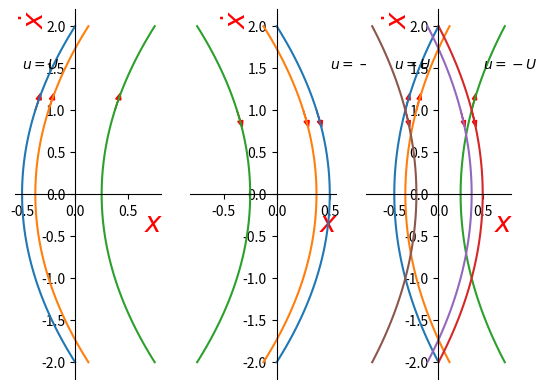

Source code (Python):
#应用非线性控制图2.5卫星控制系统相图
import numpy as np
import math
import matplotlib
import matplotlib.pyplot as plt

U = 4

y = np.linspace(-2,2,100)

x1left = lambda y:(y**2 - 4) / (2 * U)

x2left = lambda y:(y**2 - 3) / (2 * U)

x3left = lambda y:(y**2 + 2) / (2 * U)

x1right = lambda y:(y**2 - 4) / (- 2 * U)

x2right = lambda y:(y**2 - 3) / (- 2 * U)

x3right = lambda y:(y**2 + 2) / (- 2 * U)

plt.subplot(1,3,1)

plt.plot(x1left(y),y)

plt.plot(x2left(y),y)

plt.plot(x3left(y),y)

#创建沿图形的箭头
plt.arrow(x1left(1), 1, 0.05, U/1*0.05, shape = 'full', length_includes_head=True, head_width=0.05, color = 'red')

plt.arrow(x2left(1), 1, 0.05, U/1*0.05, shape = 'full', length_includes_head=True, head_width=0.05, color = 'red')

plt.arrow(x3left(1), 1, 0.05, U/1*0.05, shape = 'full', length_includes_head=True, head_width=0.05, color = 'red')

plt.gca().spines['left'].set_position(('data',0))
plt.gca().spines.bottom.set_position(('data',0))
plt.gca().spines['right'].set_visible(False)
plt.gca().spines['top'].set_visible(False)
#plt.gca().set_aspect('equal')
plt.gca().set_xlabel('x',fontdict = {'fontfamily':'Times New Roman',\
            'fontsize':20,'fontweight':'normal',\
            'fontstyle':'italic',\
            'color':'red',\
            'verticalalignment':'center',\
            'horizontalalignment':'center'},loc = 'right')

plt.gca().set_ylabel(r'$\dot{ x }$',\
fontdict = {'fontfamily':'Times New Roman',\
            'fontsize':20,'fontweight':'normal',\
            'fontstyle':'italic',\
            'color':'red',\
            'verticalalignment':'center',\
            'horizontalalignment':'center'},loc = 'top')

plt.gca().annotate(r'$\it{u} = \it{U}$',(-0.5,1.5))

plt.subplot(1,3,2)

plt.plot(x1right(y),y)

plt.plot(x2right(y),y)

plt.plot(x3right(y),y)

#创建沿图形的箭头
plt.arrow(x1right(-1), 1, 0.05, -U/1*0.05, shape = 'full', length_includes_head=True, head_width=0.05, color = 'red')

plt.arrow(x2right(-1), 1, 0.05, -U/1*0.05, shape = 'full', length_includes_head=True, head_width=0.05, color = 'red')

plt.arrow(x3right(-1), 1, 0.05, -U/1*0.05, shape = 'full', length_includes_head=True, head_width=0.05, color = 'red')

plt.gca().spines['left'].set_position(('data',0))
plt.gca().spines.bottom.set_position(('data',0))
plt.gca().spines['right'].set_visible(False)
plt.gca().spines['top'].set_visible(False)
#plt.gca().set_aspect('equal')
plt.gca().set_xlabel('x',fontdict = {'fontfamily':'Times New Roman',\
            'fontsize':20,'fontweight':'normal',\
            'fontstyle':'italic',\
            'color':'red',\
            'verticalalignment':'center',\
            'horizontalalignment':'center'},loc = 'right')

plt.gca().set_ylabel(r'$\dot{ x }$',\
fontdict = {'fontfamily':'Times New Roman',\
            'fontsize':20,'fontweight':'normal',\
            'fontstyle':'italic',\
            'color':'red',\
            'verticalalignment':'center',\
            'horizontalalignment':'center'},loc = 'top')

plt.gca().annotate(r'$\it{u} = -\it{U}$',(0.5,1.5))

plt.subplot(1,3,3)

plt.plot(x1left(y),y)

plt.plot(x2left(y),y)

plt.plot(x3left(y),y)

#创建沿图形的箭头
plt.arrow(x1left(1), 1, 0.05, U/1*0.05, shape = 'full', length_includes_head=True, head_width=0.05, color = 'red')

plt.arrow(x2left(1), 1, 0.05, U/1*0.05, shape = 'full', length_includes_head=True, head_width=0.05, color = 'red')

plt.arrow(x3left(1), 1, 0.05, U/1*0.05, shape = 'full', length_includes_head=True, head_width=0.05, color = 'red')

plt.gca().spines['left'].set_position(('data',0))
plt.gca().spines.bottom.set_position(('data',0))
plt.gca().spines['right'].set_visible(False)
plt.gca().spines['top'].set_visible(False)
#plt.gca().set_aspect('equal')
plt.gca().set_xlabel('x',fontdict = {'fontfamily':'Times New Roman',\
            'fontsize':20,'fontweight':'normal',\
            'fontstyle':'italic',\
            'color':'red',\
            'verticalalignment':'center',\
            'horizontalalignment':'center'},loc = 'right')

plt.gca().set_ylabel('$\it\dot{ x }$',\
fontdict = {'fontfamily':'Times New Roman',\
            'fontsize':20,'fontweight':'normal',\
            'color':'red',\
            'verticalalignment':'center',\
            'horizontalalignment':'center'},loc = 'top')

plt.gca().annotate(r'$\it{u} = \it{U}$',(-0.5,1.5))

plt.plot(x1right(y),y)

plt.plot(x2right(y),y)

plt.plot(x3right(y),y)

#创建沿图形的箭头
plt.arrow(x1right(-1), 1, 0.05, -U/1*0.05, shape = 'full', length_includes_head=True, head_width=0.05, color = 'red')

plt.arrow(x2right(-1), 1, 0.05, -U/1*0.05, shape = 'full', length_includes_head=True, head_width=0.05, color = 'red')

plt.arrow(x3right(-1), 1, 0.05, -U/1*0.05, shape = 'full', length_includes_head=True, head_width=0.05, color = 'red')

plt.gca().spines['left'].set_position(('data',0))
plt.gca().spines.bottom.set_position(('data',0))
plt.gca().spines['right'].set_visible(False)
plt.gca().spines['top'].set_visible(False)
#plt.gca().set_aspect('equal')
plt.gca().set_xlabel('x',fontdict = {'fontfamily':'Times New Roman',\
            'fontsize':20,'fontweight':'normal',\
            'fontstyle':'italic',\
            'color':'red',\
            'verticalalignment':'center',\
            'horizontalalignment':'center'},loc = 'right')

plt.gca().set_ylabel('$\dot{ x }$',\
fontdict = {'fontfamily':'Times New Roman',\
            'fontsize':20,'fontweight':'normal',\
            'fontstyle':'italic',\
            'color':'red',\
            'verticalalignment':'center',\
            'horizontalalignment':'center'},loc = 'top')

plt.gca().annotate(r'$\it{u} = -\it{U}$',(0.5,1.5))

plt.show()
